The GitHub repository j-bisew/dog_breed_mobile_application contains a labelled image folder "data" with 120 categories: Affenpinscher, Afghan Hound, African Hunting Dog, Airedale Terrier, American Staffordshire Terrier, Appenzeller, Australian Terrier, Basenji, Basset Hound, Beagle, Bedlington Terrier, Belgian Groenendael, Belgian Malinois, Bernese Mountain Dog, Black-And-Tan Coonhound, Blenheim Spaniel, Bloodhound, Bluetick Coonhound, Border Collie, Border Terrier, Borzoi, Boston Bull, Bouvier Des Flandres, Boxer, Brabancon Griffon, Briard, Brittany Spaniel, Bullmastiff, Cairn Terrier, Cardigan Corgi, Chesapeake Bay Retriever, Chihuahua, Chow Chow, Clumber Spaniel, Cocker Spaniel, Collie, Curly-Coated Retriever, Dandie Dinmont Terrier, Dhole, Dingo, Doberman Pinscher, English Foxhound, English Setter, English Springer Spaniel, Entlebucher, Eskimo Dog, Flat-Coated Retriever, French Bulldog, German Shepherd, German Short-Haired Pointer, Giant Schnauzer, Golden Retriever, Gordon Setter, Great Dane, Great Pyrenees, Greater Swiss Mountain Dog, Ibizan Hound, Irish Setter, Irish Terrier, Irish Water Spaniel, Irish Wolfhound, Italian Greyhound, Japanese Chin, Keeshond, Kelpie, Kerry Blue Terrier, Komondor, Kuvasz, Labrador Retriever, Lakeland Terrier, leonberg, Lhasa Apso, Malamute, Maltese, Mexican Hairless, Miniature Pinscher, Miniature Poodle, Miniature Schnauzer, Newfoundland, Norfolk Terrier, Norwegian Elkhound, Norwich Terrier, Old English Sheepdog, Otterhound, Papillon, Pekingese, Pembroke Welsh Corgi, Pomeranian, Pug, Redbone Coonhound, Rhodesian Ridgeback, Rottweiler, Saint Bernard, Saluki, Samoyed, Schipperke, Scottish Deerhound, Scottish Terrier, Sealyham Terrier, Shetland Sheepdog, Shih Tzu, Siberian Husky, Silky Terrier, Soft-Coated Wheaten Terrier, Staffordshire Bull Terrier, Standard Poodle, Standard Schnauzer, Sussex Spaniel, Tibetan Mastiff, Tibetan Terrier, Toy Poodle, Toy Terrier, Vizsla, Walker Hound, Weimaraner, Welsh Springer Spaniel, West Highland White Terrier, Whippet, Wire-Haired Fox Terrier, Yorkshire Terrier. Examples follow, each with its label.

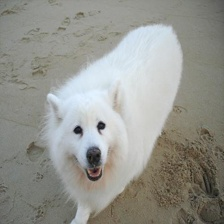
Label: Samoyed

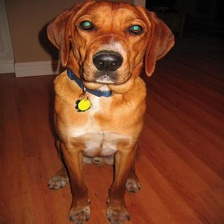
Label: Redbone Coonhound

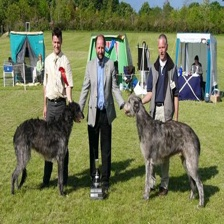
Label: Scottish Deerhound

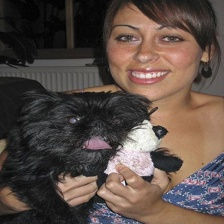
Label: Affenpinscher

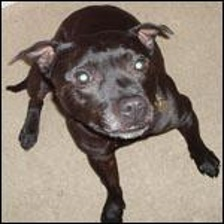
Label: Staffordshire Bull Terrier

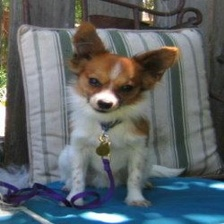
Label: Papillon
